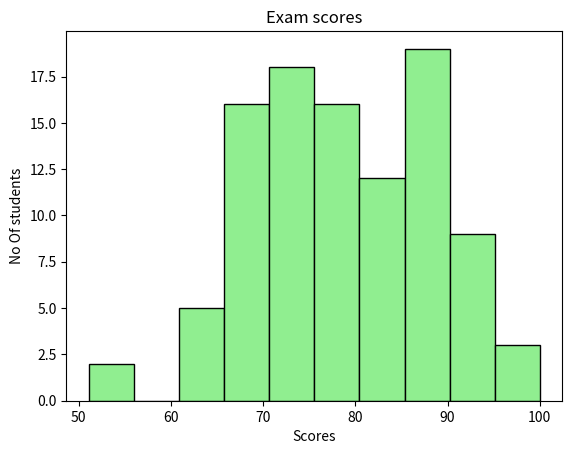

This chart was generated by the following Python code:
import matplotlib.pyplot as plt
import numpy as np

# Histogram = Visual representation of distribution of quantitaive data.
#             They group values into bins (intervals)
#             and counts how many falls in each range

scores= np.random.normal(loc=80,scale=10, size=100)
# Generates 100 random scores with an average (mean) of 80 and a standard deviation of 10

scores= np.clip(scores,0,100)
# Limits all scores between 0 and 100
# Values below 0 become 0, and values above 100 become 100

plt.hist(scores,bins=10,
         color="lightgreen",
         edgecolor="black")

# bins=10 → Divides the scores into 10 groups (intervals)
# color → Sets the color of the bars
# edgecolor → Adds a black border around each bar

plt.title("Exam scores")
plt.xlabel("Scores")
plt.ylabel("No Of students")

plt.show()
